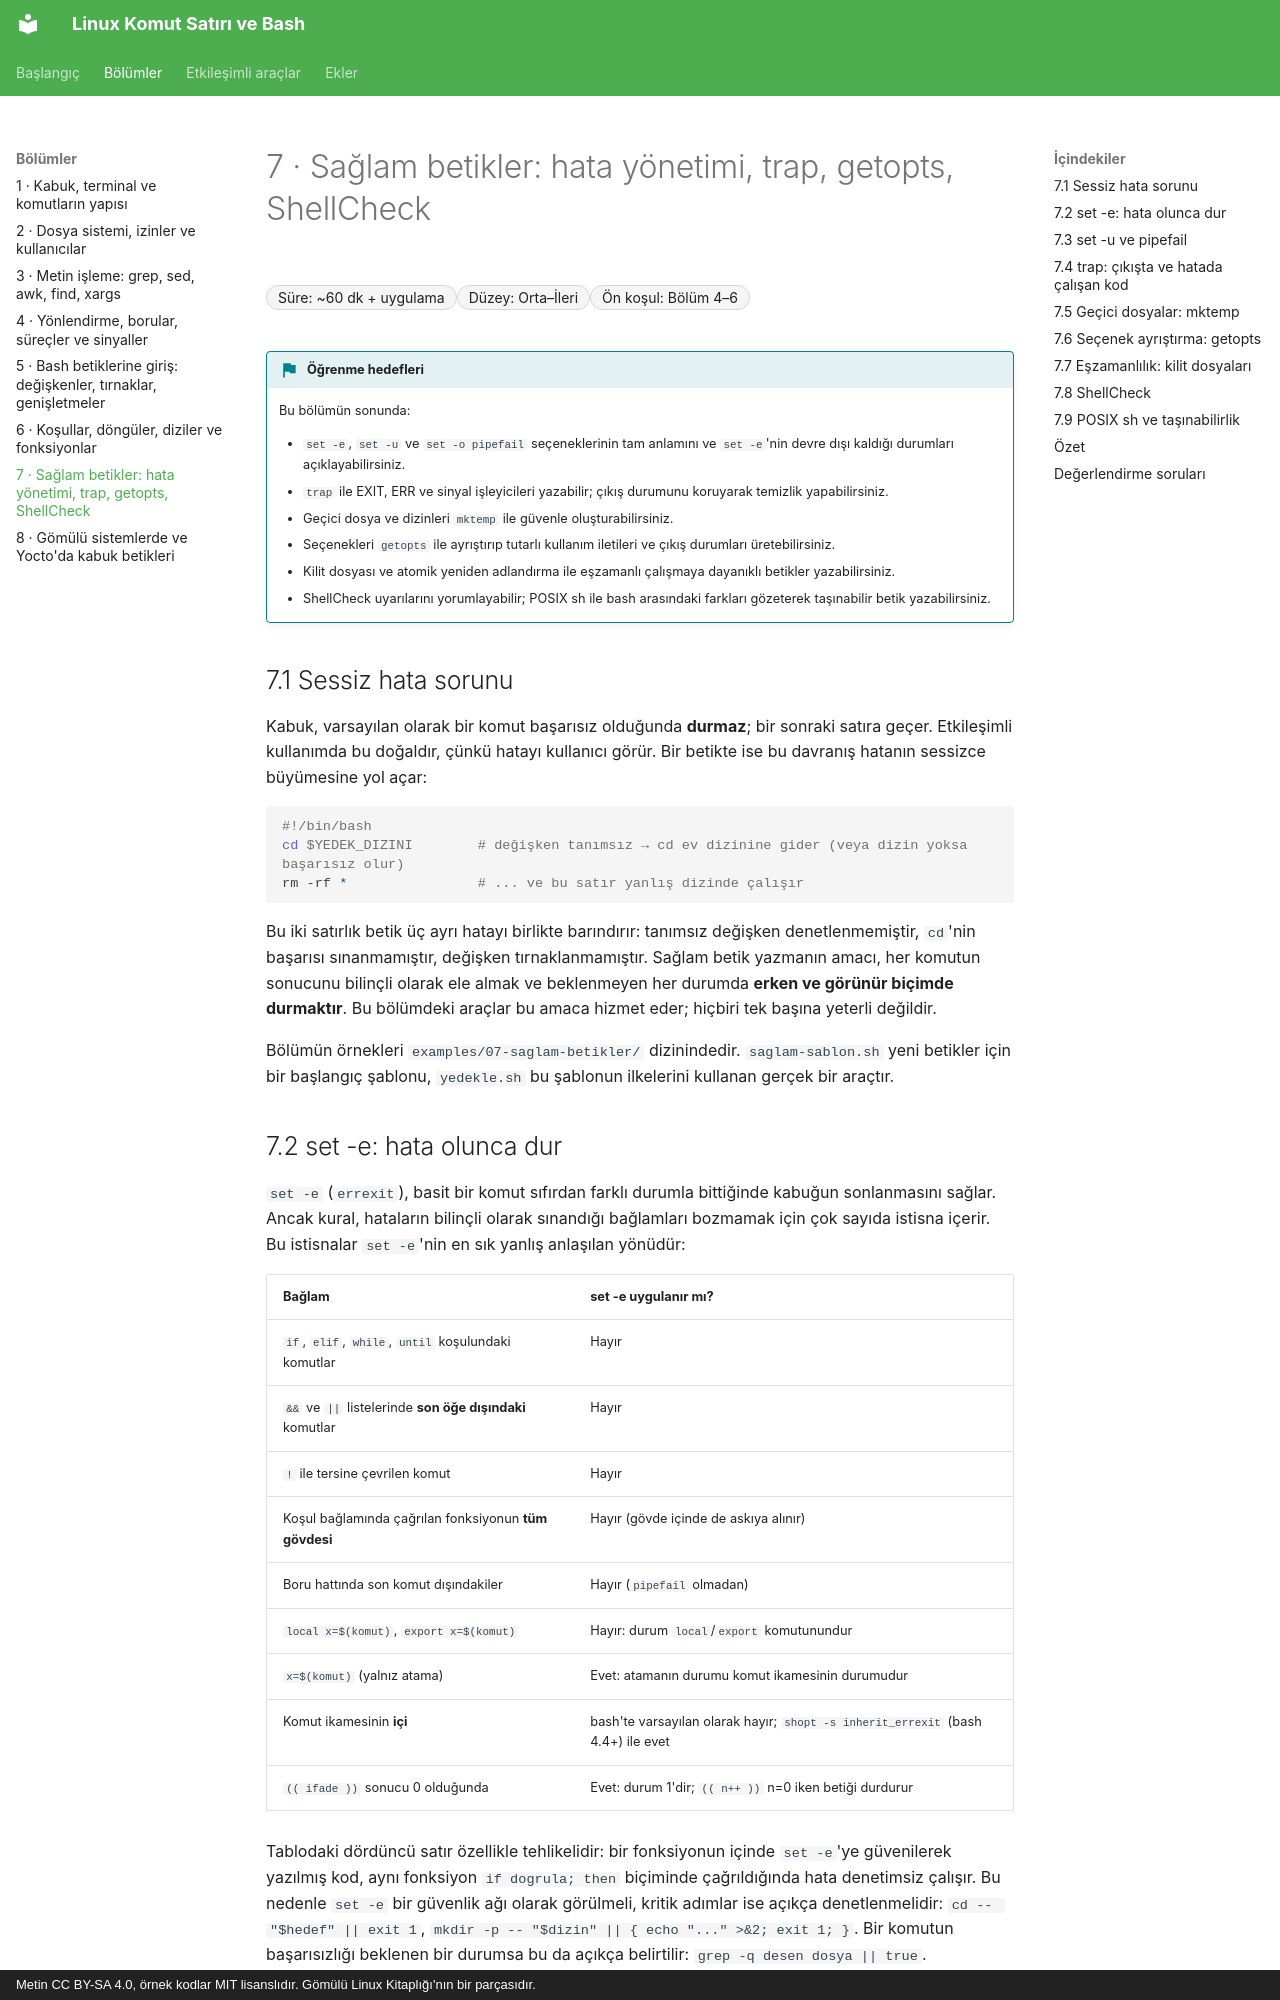

repository: mfguney/bash-komut-satiri · page: bolumler/07-saglam-betikler.html · generator: mkdocs · copyright: Metin CC BY-SA 4.0, örnek kodlar MIT lisanslıdır. Gömülü Linux Kitaplığı'nın bir parçasıdır.

# 7 · Sağlam betikler: hata yönetimi, trap, getopts, ShellCheck

<div class="kunye" markdown>
<span>Süre: ~60 dk + uygulama</span><span>Düzey: Orta–İleri</span><span>Ön koşul: Bölüm 4–6</span>
</div>

!!! hedef "Öğrenme hedefleri"
    Bu bölümün sonunda:

    - `set -e`, `set -u` ve `set -o pipefail` seçeneklerinin tam anlamını ve `set -e`'nin devre dışı kaldığı durumları açıklayabilirsiniz.
    - `trap` ile EXIT, ERR ve sinyal işleyicileri yazabilir; çıkış durumunu koruyarak temizlik yapabilirsiniz.
    - Geçici dosya ve dizinleri `mktemp` ile güvenle oluşturabilirsiniz.
    - Seçenekleri `getopts` ile ayrıştırıp tutarlı kullanım iletileri ve çıkış durumları üretebilirsiniz.
    - Kilit dosyası ve atomik yeniden adlandırma ile eşzamanlı çalışmaya dayanıklı betikler yazabilirsiniz.
    - ShellCheck uyarılarını yorumlayabilir; POSIX sh ile bash arasındaki farkları gözeterek taşınabilir betik yazabilirsiniz.

## 7.1 Sessiz hata sorunu

Kabuk, varsayılan olarak bir komut başarısız olduğunda **durmaz**; bir sonraki satıra geçer. Etkileşimli
kullanımda bu doğaldır, çünkü hatayı kullanıcı görür. Bir betikte ise bu davranış hatanın sessizce
büyümesine yol açar:

```bash
#!/bin/bash
cd $YEDEK_DIZINI        # değişken tanımsız → cd ev dizinine gider (veya dizin yoksa başarısız olur)
rm -rf *                # ... ve bu satır yanlış dizinde çalışır
```

Bu iki satırlık betik üç ayrı hatayı birlikte barındırır: tanımsız değişken denetlenmemiştir,
`cd`'nin başarısı sınanmamıştır, değişken tırnaklanmamıştır. Sağlam betik yazmanın amacı, her
komutun sonucunu bilinçli olarak ele almak ve beklenmeyen her durumda **erken ve görünür biçimde
durmaktır**. Bu bölümdeki araçlar bu amaca hizmet eder; hiçbiri tek başına yeterli değildir.

Bölümün örnekleri `examples/07-saglam-betikler/` dizinindedir. `saglam-sablon.sh` yeni betikler için
bir başlangıç şablonu, `yedekle.sh` bu şablonun ilkelerini kullanan gerçek bir araçtır.

## 7.2 set -e: hata olunca dur

`set -e` (`errexit`), basit bir komut sıfırdan farklı durumla bittiğinde kabuğun sonlanmasını sağlar.
Ancak kural, hataların bilinçli olarak sınandığı bağlamları bozmamak için çok sayıda istisna içerir.
Bu istisnalar `set -e`'nin en sık yanlış anlaşılan yönüdür:

| Bağlam | set -e uygulanır mı? |
|---|---|
| `if`, `elif`, `while`, `until` koşulundaki komutlar | Hayır |
| `&&` ve <code>&#124;&#124;</code> listelerinde **son öğe dışındaki** komutlar | Hayır |
| `!` ile tersine çevrilen komut | Hayır |
| Koşul bağlamında çağrılan fonksiyonun **tüm gövdesi** | Hayır (gövde içinde de askıya alınır) |
| Boru hattında son komut dışındakiler | Hayır (`pipefail` olmadan) |
| `local x=$(komut)`, `export x=$(komut)` | Hayır: durum `local`/`export` komutunundur |
| `x=$(komut)` (yalnız atama) | Evet: atamanın durumu komut ikamesinin durumudur |
| Komut ikamesinin **içi** | bash'te varsayılan olarak hayır; `shopt -s inherit_errexit` (bash 4.4+) ile evet |
| `(( ifade ))` sonucu 0 olduğunda | Evet: durum 1'dir; `(( n++ ))` n=0 iken betiği durdurur |

<div class="terminal" data-oturum="set-e-tuzaklari"></div>

Tablodaki dördüncü satır özellikle tehlikelidir: bir fonksiyonun içinde `set -e`'ye güvenilerek
yazılmış kod, aynı fonksiyon `if dogrula; then` biçiminde çağrıldığında hata denetimsiz çalışır.
Bu nedenle `set -e` bir güvenlik ağı olarak görülmeli, kritik adımlar ise açıkça denetlenmelidir:
`cd -- "$hedef" || exit 1`, `mkdir -p -- "$dizin" || { echo "..." >&2; exit 1; }`. Bir komutun
başarısızlığı beklenen bir durumsa bu da açıkça belirtilir: `grep -q desen dosya || true`.
